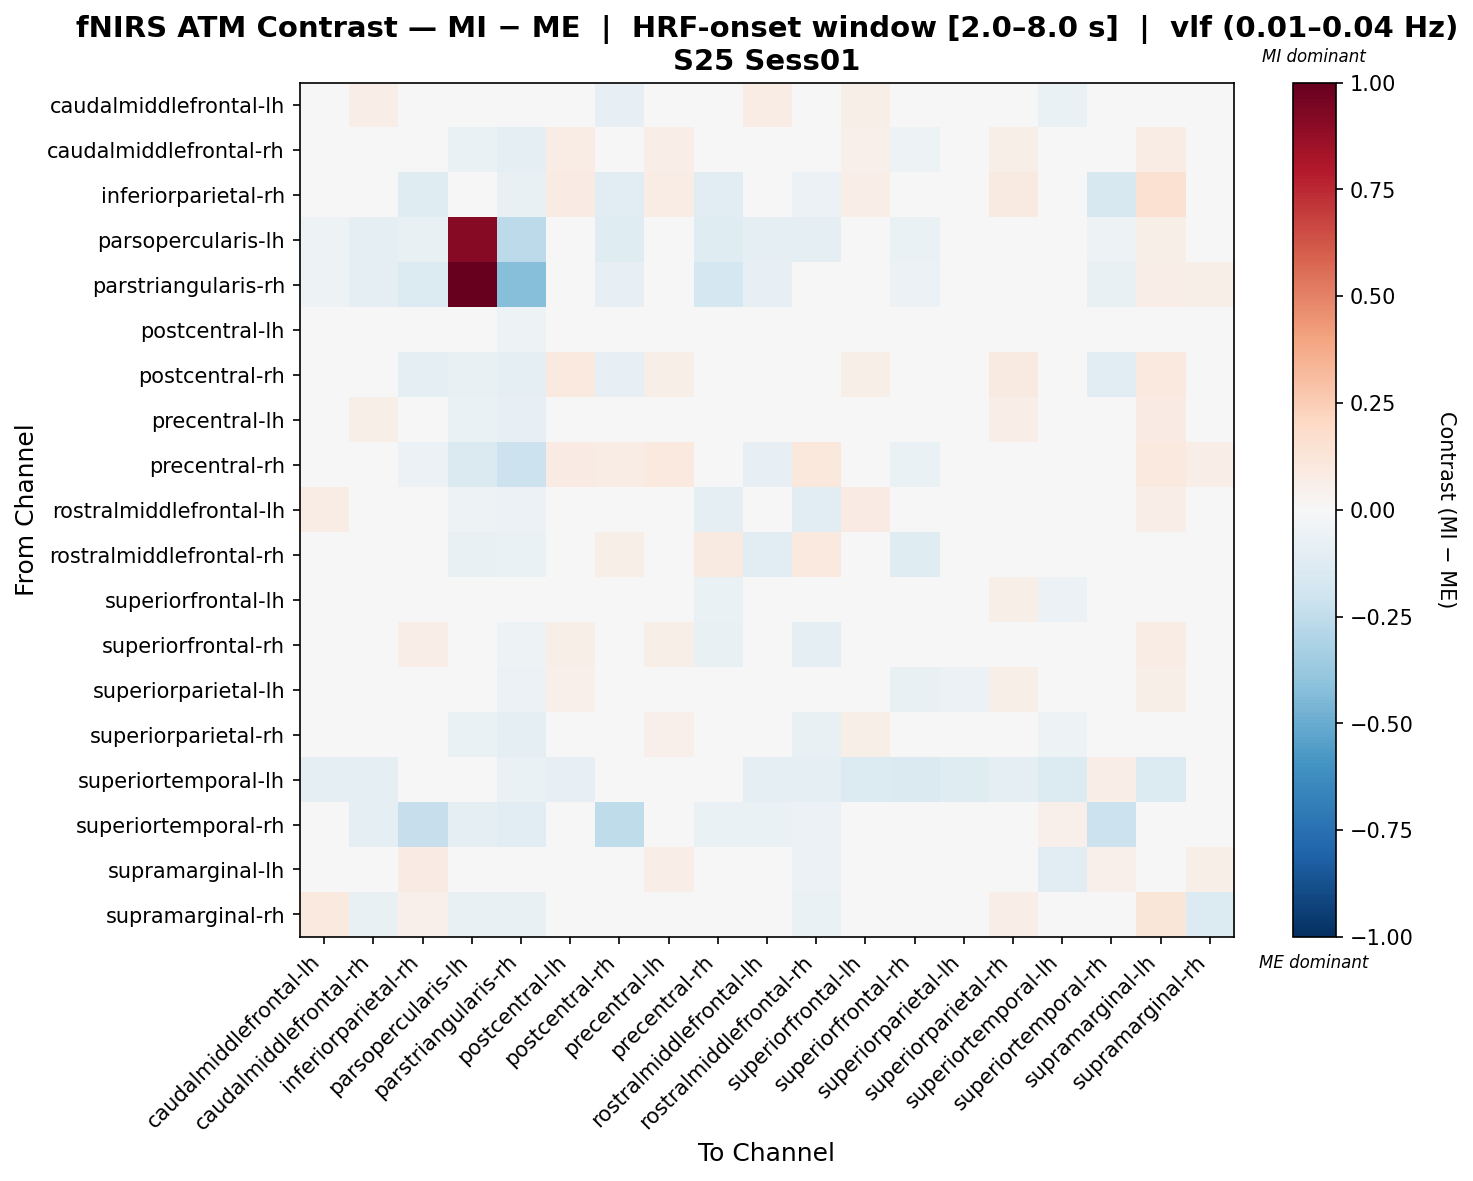

Values plotted in this chart, from the file beside it:
, caudalmiddlefrontal-lh, caudalmiddlefrontal-rh, inferiorparietal-rh, parsopercularis-lh, parstriangularis-rh, postcentral-lh, postcentral-rh, precentral-lh, precentral-rh, rostralmiddlefrontal-lh, rostralmiddlefrontal-rh, superiorfrontal-lh, superiorfrontal-rh, superiorparietal-lh, superiorparietal-rh, superiortemporal-lh, superiortemporal-rh, supramarginal-lh, supramarginal-rh
caudalmiddlefrontal-lh, -0.03497, 0.06407, 0.01353, -0.03279, -0.04645, -0.02882, -0.07861, 0.02539, -0.04261, 0.071, -0.004434, 0.06165, -0.02088, 0.03273, 0.02446, -0.07012, -0.01319, 0.03791, 0.04213
caudalmiddlefrontal-rh, 0.04273, 0.01162, -0.01003, -0.0678, -0.08843, 0.07533, -0.03102, 0.064, -0.03546, -0.003957, -0.007355, 0.05073, -0.05001, -0.01077, 0.05995, -0.009699, -0.02231, 0.07614, -0.04368
inferiorparietal-rh, 0.02189, 0.01604, -0.1203, -0.03546, -0.07469, 0.08004, -0.1098, 0.07423, -0.1056, 0.03112, -0.05621, 0.0702, 0.03109, 0.0384, 0.08678, 0.01415, -0.1566, 0.1486, 0.04615
parsopercularis-lh, -0.0523, -0.09462, -0.07363, 0.9099, -0.2652, 0.03084, -0.1237, 0.01679, -0.1174, -0.09152, -0.1014, -0.03922, -0.06537, 0.01341, 0.02648, 0.0473, -0.05345, 0.06135, -0.02827
parstriangularis-rh, -0.05281, -0.08992, -0.1344, 1.0, -0.4295, 0.02977, -0.07819, 0.01698, -0.1792, -0.07922, 0.009237, -0.04401, -0.06161, 0.009237, -0.01446, 0.04632, -0.07525, 0.06498, 0.06205
postcentral-lh, -0.02977, 0.04834, 0.02241, -0.03374, -0.05469, 0.02443, 0.03906, 0.03363, -0.02658, -0.01814, -0.0232, 0.00572, -0.04941, -0.00439, 0.01686, -0.04054, 0.02044, 0.03429, 0.03529
postcentral-rh, -0.0191, 0.01671, -0.09075, -0.07718, -0.08815, 0.09529, -0.08114, 0.06242, -0.006315, -0.00409, 0.002564, 0.05866, -0.002335, 0.04131, 0.09281, 0.01845, -0.1105, 0.1, -0.008667
precentral-lh, 0.006198, 0.05885, 0.04613, -0.06451, -0.08181, 0.03754, 0.02342, -0.000151, -0.03798, -0.02979, -0.04786, -0.003889, -0.01794, -0.008957, 0.06833, -0.03005, -0.00775, 0.08537, 0.00486
precentral-rh, -0.01803, -0.003091, -0.05942, -0.1484, -0.2116, 0.0822, 0.07477, 0.09523, -0.04073, -0.08232, 0.1029, 0.01514, -0.06251, 0.003427, 0.04989, 0.04646, -0.004078, 0.09596, 0.06423
rostralmiddlefrontal-lh, 0.07492, 0.02233, 0.04511, -0.05139, -0.05873, 0.04159, -0.02357, 0.0249, -0.08743, -0.007685, -0.1089, 0.08473, -0.04409, -0.02057, 0.04748, -0.03595, -0.01114, 0.06831, 0.04007
rostralmiddlefrontal-rh, -0.006091, 0.04951, -0.02764, -0.07312, -0.06486, 0.04473, 0.05885, 0.03153, 0.08873, -0.1034, 0.09779, 0.02185, -0.1195, -0.03467, 0.01116, -0.006033, 0.047, 0.001315, -0.01711
superiorfrontal-lh, 0.03049, 0.03553, 0.02816, -0.0268, -0.04169, 2.0806819113092096e-05, 0.00384, 0.02264, -0.06642, 0.03812, -0.02813, 0.02006, -0.0487, -0.02465, 0.05477, -0.0602, -0.001274, 0.04624, 0.018
superiorfrontal-rh, 0.01792, 0.00622, 0.06321, -0.03902, -0.05203, 0.05972, -0.007227, 0.05818, -0.07189, -0.01124, -0.0887, 0.04144, -0.03939, -0.03313, 0.03867, -0.03961, -0.001636, 0.07633, 0.02221
superiorparietal-lh, 0.02458, 0.01784, 0.02865, -0.03393, -0.05888, 0.05336, 0.01377, 0.04343, -0.03512, -0.01353, -0.04905, 0.03081, -0.07277, -0.05688, 0.05597, -0.03421, 0.0102, 0.06124, 0.01454
superiorparietal-rh, 0.03634, 0.0349, 0.04063, -0.0636, -0.09076, 0.02964, 0.0249, 0.05117, -0.03548, -0.01231, -0.07552, 0.05863, -0.03901, 0.006663, -0.004756, -0.05096, 0.01339, 0.03536, 0.04076
superiortemporal-lh, -0.08821, -0.0921, 0.01504, -0.04817, -0.06611, -0.08326, 0.01457, 0.02232, -0.0001234, -0.1009, -0.09983, -0.1338, -0.1453, -0.1198, -0.09026, -0.1384, 0.06611, -0.1398, 0.03397
superiortemporal-rh, -0.03406, -0.09553, -0.2341, -0.09075, -0.1075, 0.01504, -0.2508, -0.001055, -0.06434, -0.06946, -0.05928, -0.03406, -0.04693, -0.01715, 0.02148, 0.05366, -0.2155, 0.04166, -0.005434
supramarginal-lh, -0.02163, 0.03551, 0.0827, -0.03548, -0.04317, -0.005524, 0.04628, 0.06316, 0.006451, 0.007453, -0.06195, 0.002561, -0.0375, -0.001591, 0.009357, -0.1157, 0.05432, -0.04234, 0.05708
supramarginal-rh, 0.0985, -0.07509, 0.05052, -0.0768, -0.07317, 0.03944, -0.01048, 0.02188, 0.02839, 0.02773, -0.06465, 0.04405, -0.03761, -0.01428, 0.06357, 0.01201, -0.01501, 0.1174, -0.1364
